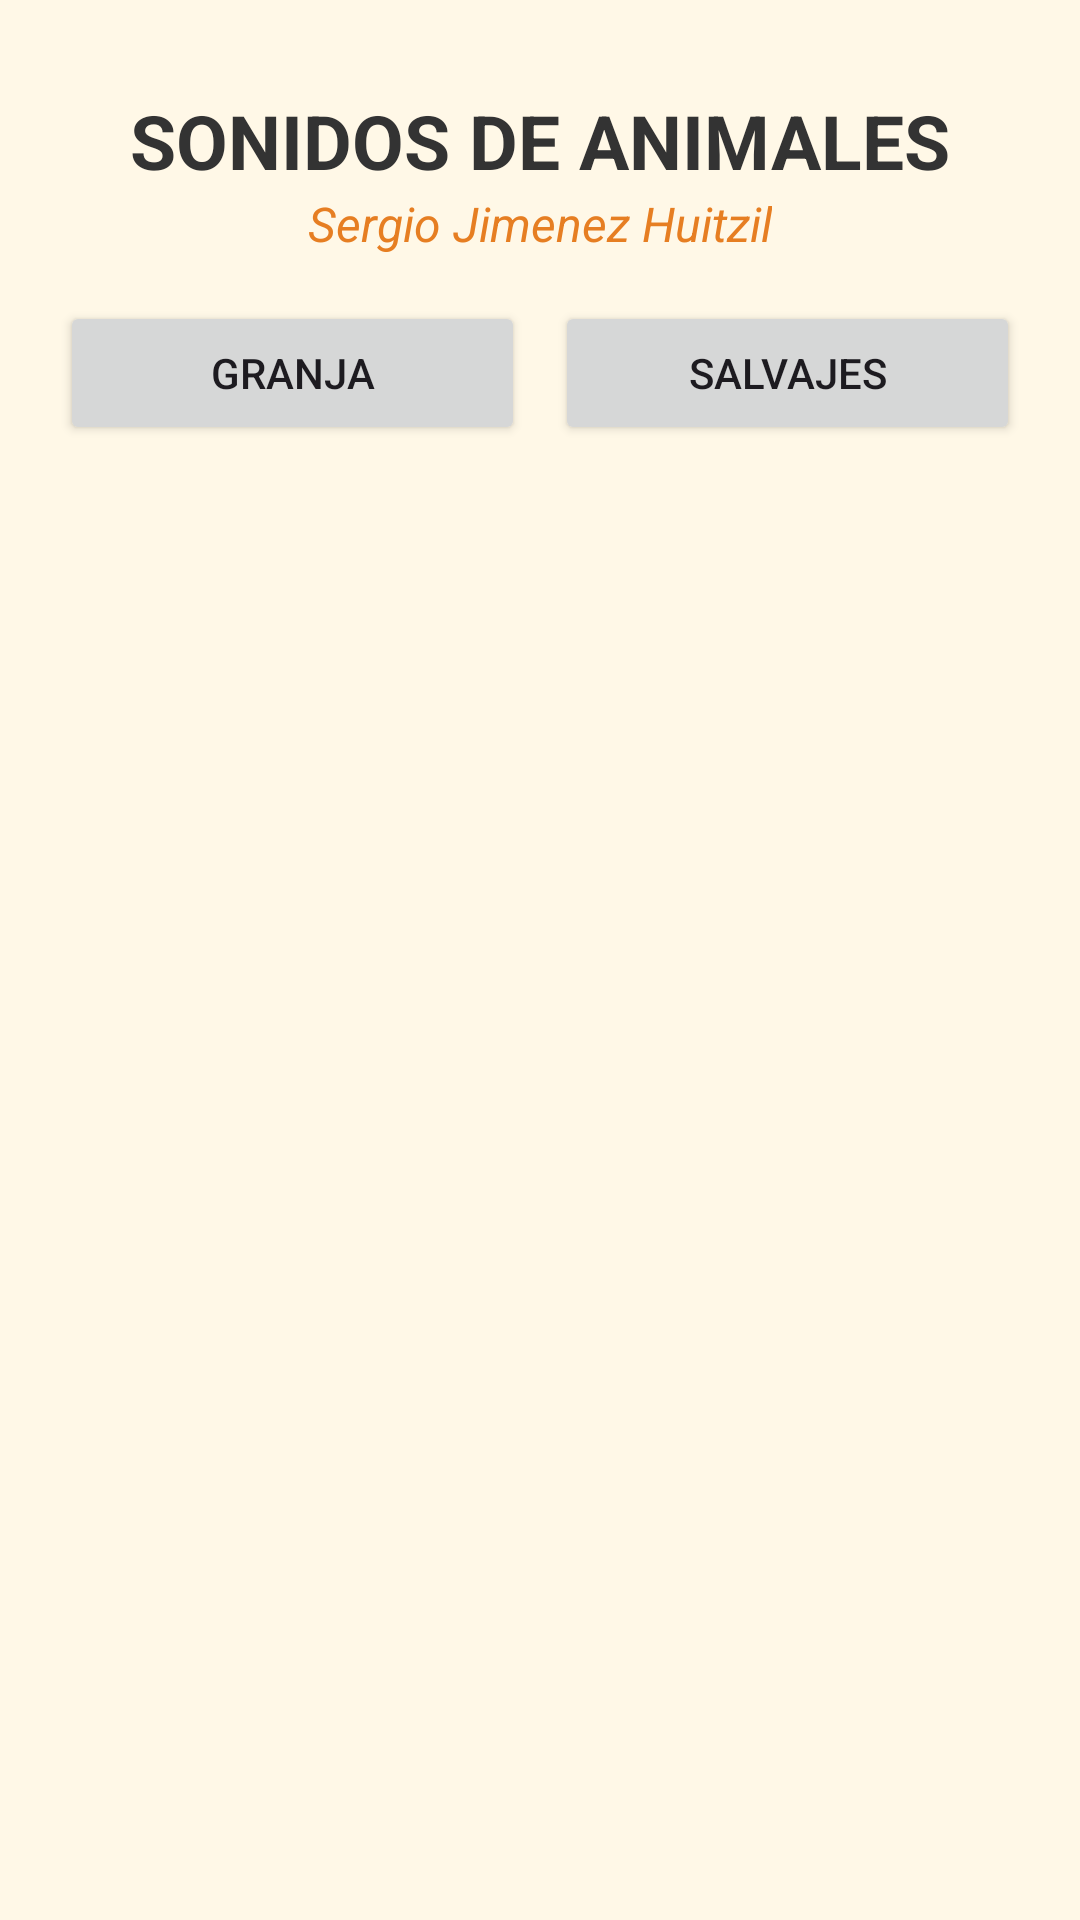

The Android layout XML behind this screen, and the referenced resources:
<!-- AndroidManifest.xml: application theme Theme.SonidosAnimales -->
<!-- res/layout/activity_main.xml -->
<?xml version="1.0" encoding="utf-8"?>
<FrameLayout
    xmlns:android="http://schemas.android.com/apk/res/android"
    android:layout_width="match_parent"
    android:layout_height="match_parent"
    android:background="#FFF8E7"
    android:fitsSystemWindows="true">

    <LinearLayout
        android:layout_width="match_parent"
        android:layout_height="match_parent"
        android:orientation="vertical"
        android:padding="20dp"
        android:gravity="center_horizontal">

        <TextView
            android:layout_width="wrap_content"
            android:layout_height="wrap_content"
            android:text="SONIDOS DE ANIMALES"
            android:textSize="25sp"
            android:textStyle="bold"
            android:textColor="#333333"
            android:layout_marginTop="10dp"/>

        
        <TextView
            android:id="@+id/txtAutor"
            android:layout_width="wrap_content"
            android:layout_height="wrap_content"
            android:text="Sergio Jimenez Huitzil"
            android:textSize="16sp"
            android:textColor="#E67E22"
            android:textStyle="italic"
            android:layout_marginBottom="15dp"/>

        <LinearLayout
            android:layout_width="match_parent"
            android:layout_height="wrap_content"
            android:orientation="horizontal">

            <Button
                android:id="@+id/btnGranja"
                android:layout_width="0dp"
                android:layout_height="wrap_content"
                android:layout_weight="1"
                android:layout_marginEnd="5dp"
                android:text="GRANJA"/>

            <Button
                android:id="@+id/btnSalvajes"
                android:layout_width="0dp"
                android:layout_height="wrap_content"
                android:layout_weight="1"
                android:layout_marginStart="5dp"
                android:text="SALVAJES"/>

        </LinearLayout>

        <FrameLayout
            android:id="@+id/contenedor"
            android:layout_width="match_parent"
            android:layout_height="0dp"
            android:layout_weight="1"
            android:layout_marginTop="10dp"/>

    </LinearLayout>

</FrameLayout>
<!-- resources referenced by this layout -->
<resources>
  <style name="Theme.SonidosAnimales" parent="Theme.Material3.Light.NoActionBar">
          <item name="colorPrimary">#E67E22</item>
      </style>
</resources>
